2-way image classification set "spiral_augmented" from GitHub (2ai-lab/Leveraging-Handwriting-Impairment-as-an-Early-Biomarker-for-Parkinson-Disease); label vocabulary: healthy, Parkinson.

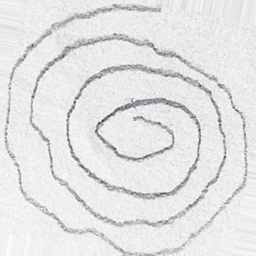
Label: Parkinson

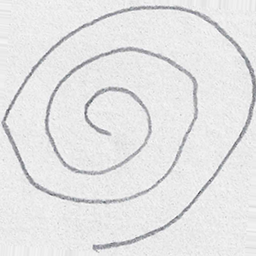
Label: healthy

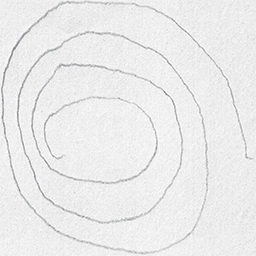
Label: Parkinson

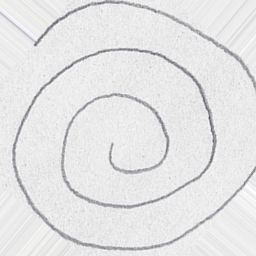
Label: healthy

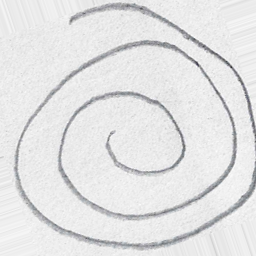
Label: healthy

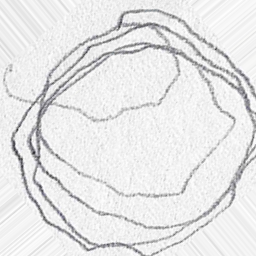
Label: Parkinson
